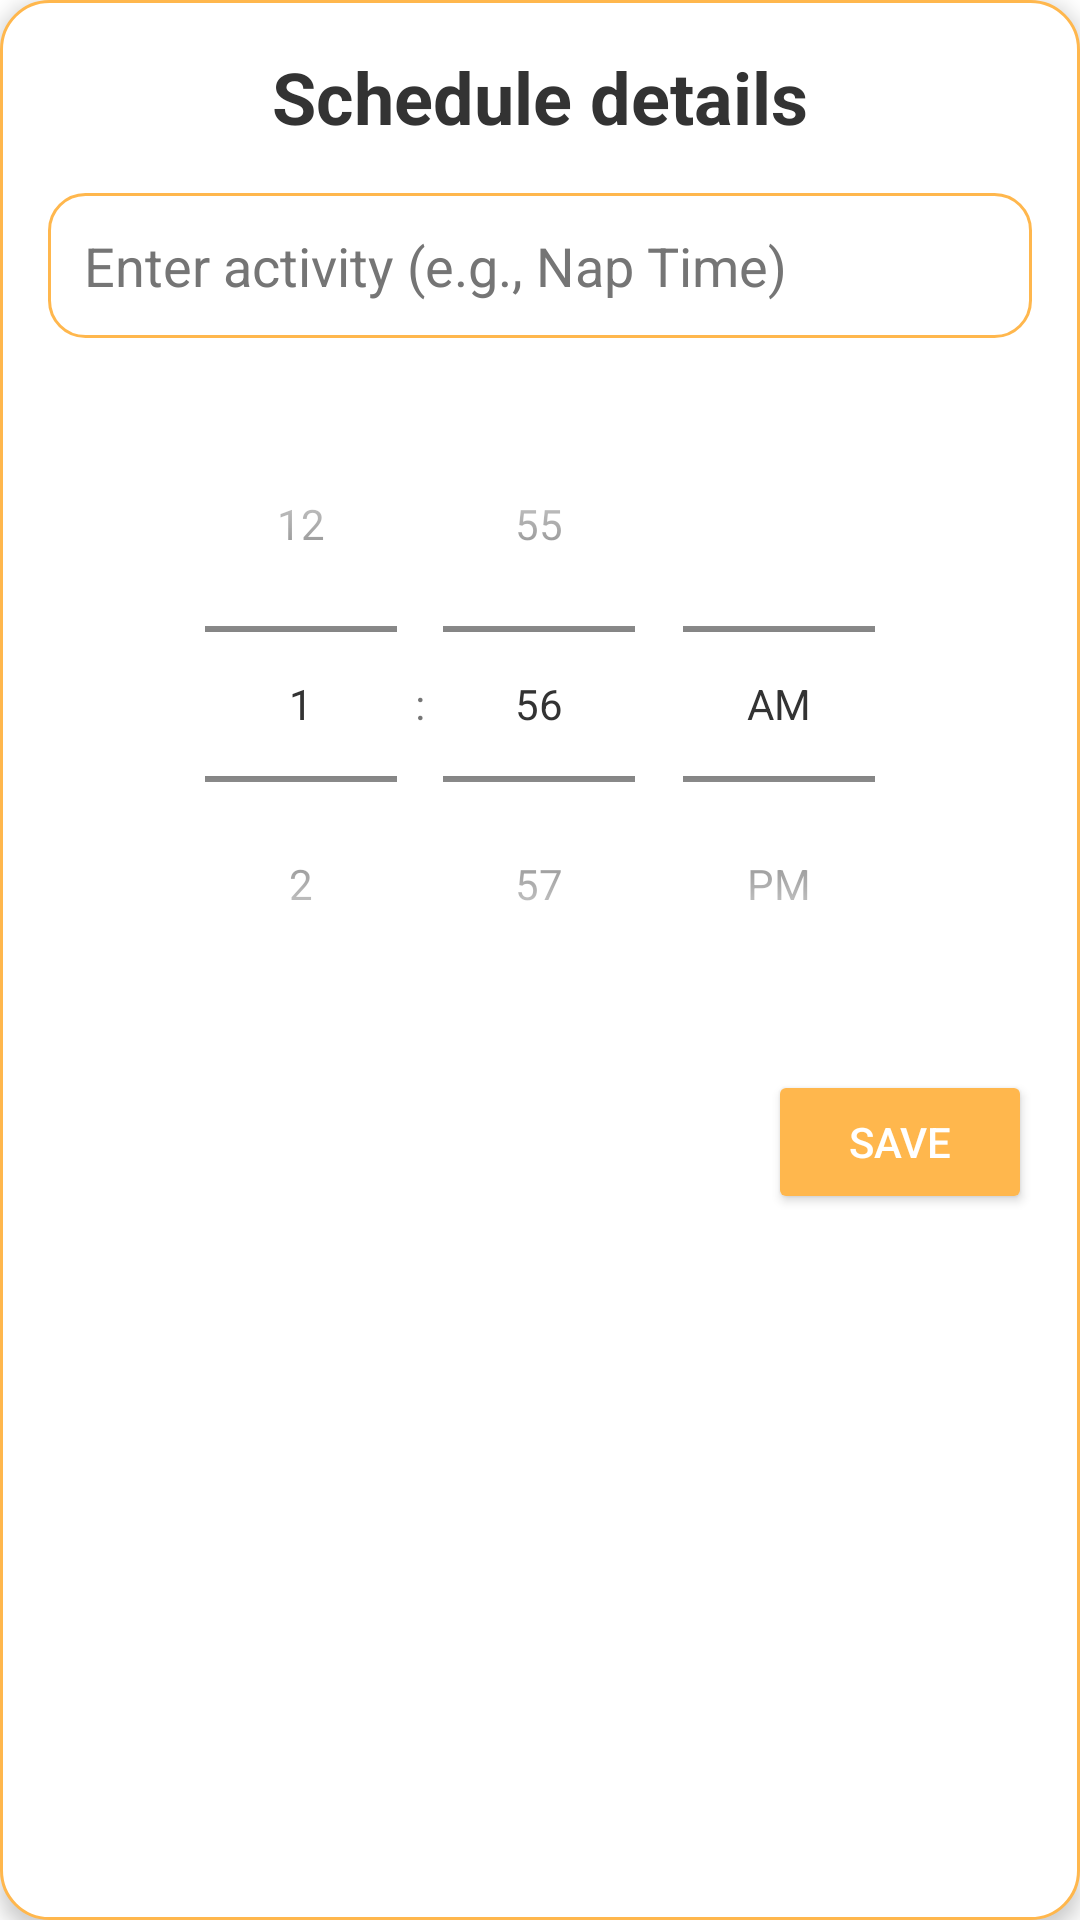

Android layout source for this screen:
<!-- AndroidManifest.xml: application theme Theme.KidsCareApp -->
<!-- res/layout/dialog_add_schedule.xml -->
<LinearLayout xmlns:android="http://schemas.android.com/apk/res/android"
    android:layout_width="300dp"
    android:layout_height="wrap_content"
    android:orientation="vertical"
    android:layout_gravity="center"
    android:padding="16dp"

    android:background="@drawable/rounded_background"
    android:elevation="4dp">

    <TextView
        android:layout_width="wrap_content"
        android:layout_height="wrap_content"
        android:text="Schedule details"
        android:textColor="@color/text_primary"
        android:textStyle="bold"
        android:textSize="24sp"
        android:layout_gravity="center_horizontal"
        android:layout_marginBottom="16dp"/>
    <EditText
        android:id="@+id/activityEditText"
        android:layout_width="match_parent"
        android:layout_height="wrap_content"
        android:hint="Enter activity (e.g., Nap Time)"
        android:inputType="text"
        android:padding="12dp"
        android:background="@drawable/rounded_edittext_background"
        android:textColorHint="@color/text_secondary"
        android:textColor="@color/text_primary" />

    
    <TimePicker
        android:id="@+id/timePicker"
        android:layout_width="match_parent"
        android:layout_height="wrap_content"
        android:timePickerMode="spinner"
        android:layout_marginTop="16dp" />

    
    <Button
        android:id="@+id/saveButton"
        android:layout_width="wrap_content"
        android:layout_height="wrap_content"
        android:text="Save"
        android:layout_gravity="end"
        android:layout_marginTop="16dp"
        android:backgroundTint="@color/primary_color"
        android:textColor="@android:color/white"
        android:paddingHorizontal="16dp"
        android:paddingVertical="8dp"
        android:elevation="2dp" />
</LinearLayout>
<!-- resources referenced by this layout -->
<resources>
  <color name="primary_color">#FFB74D</color>
  <color name="text_primary">#333333</color>
  <color name="text_secondary">#757575</color>
  <!-- drawable rounded_background (drawable) -->
  <shape xmlns:android="http://schemas.android.com/apk/res/android">
      <solid android:color="@color/background_color" />
      <corners android:radius="16dp" />
      <stroke android:width="1dp" android:color="@color/primary_color" />
  </shape>
  <!-- drawable rounded_edittext_background (drawable) -->
  <shape xmlns:android="http://schemas.android.com/apk/res/android">
      <solid android:color="@color/white" />
      <corners android:radius="12dp" />
      <stroke android:width="1dp" android:color="@color/primary_color" />
  </shape>
  <style name="Theme.KidsCareApp" parent="Theme.MaterialComponents.DayNight.NoActionBar">
  
          
          <item name="colorPrimary">@color/primary_color</item>
          <item name="colorPrimaryVariant">@color/secondary_color</item>
          <item name="colorOnPrimary">@android:color/white</item>
          
          <item name="colorSecondary">@color/accent_color</item>
          <item name="colorOnSecondary">@android:color/black</item>
          
          <item name="android:colorBackground">@color/background_color</item>
          
          <item name="android:textColorPrimary">@color/text_primary</item>
          <item name="android:textColorSecondary">@color/text_secondary</item>
          
          <item name="shapeAppearanceCornerSmall">@dimen/corner_radius_small</item>
          <item name="shapeAppearanceCornerMedium">@dimen/corner_radius_medium</item>
      </style>
  <color name="background_color">#FFFFFF</color>
  <color name="white">#FFFFFFFF</color>
  <color name="secondary_color">#81D4FA</color>
  <color name="accent_color">#FFCDD2</color>
  <dimen name="corner_radius_small">8dp</dimen>
  <dimen name="corner_radius_medium">16dp</dimen>
</resources>
